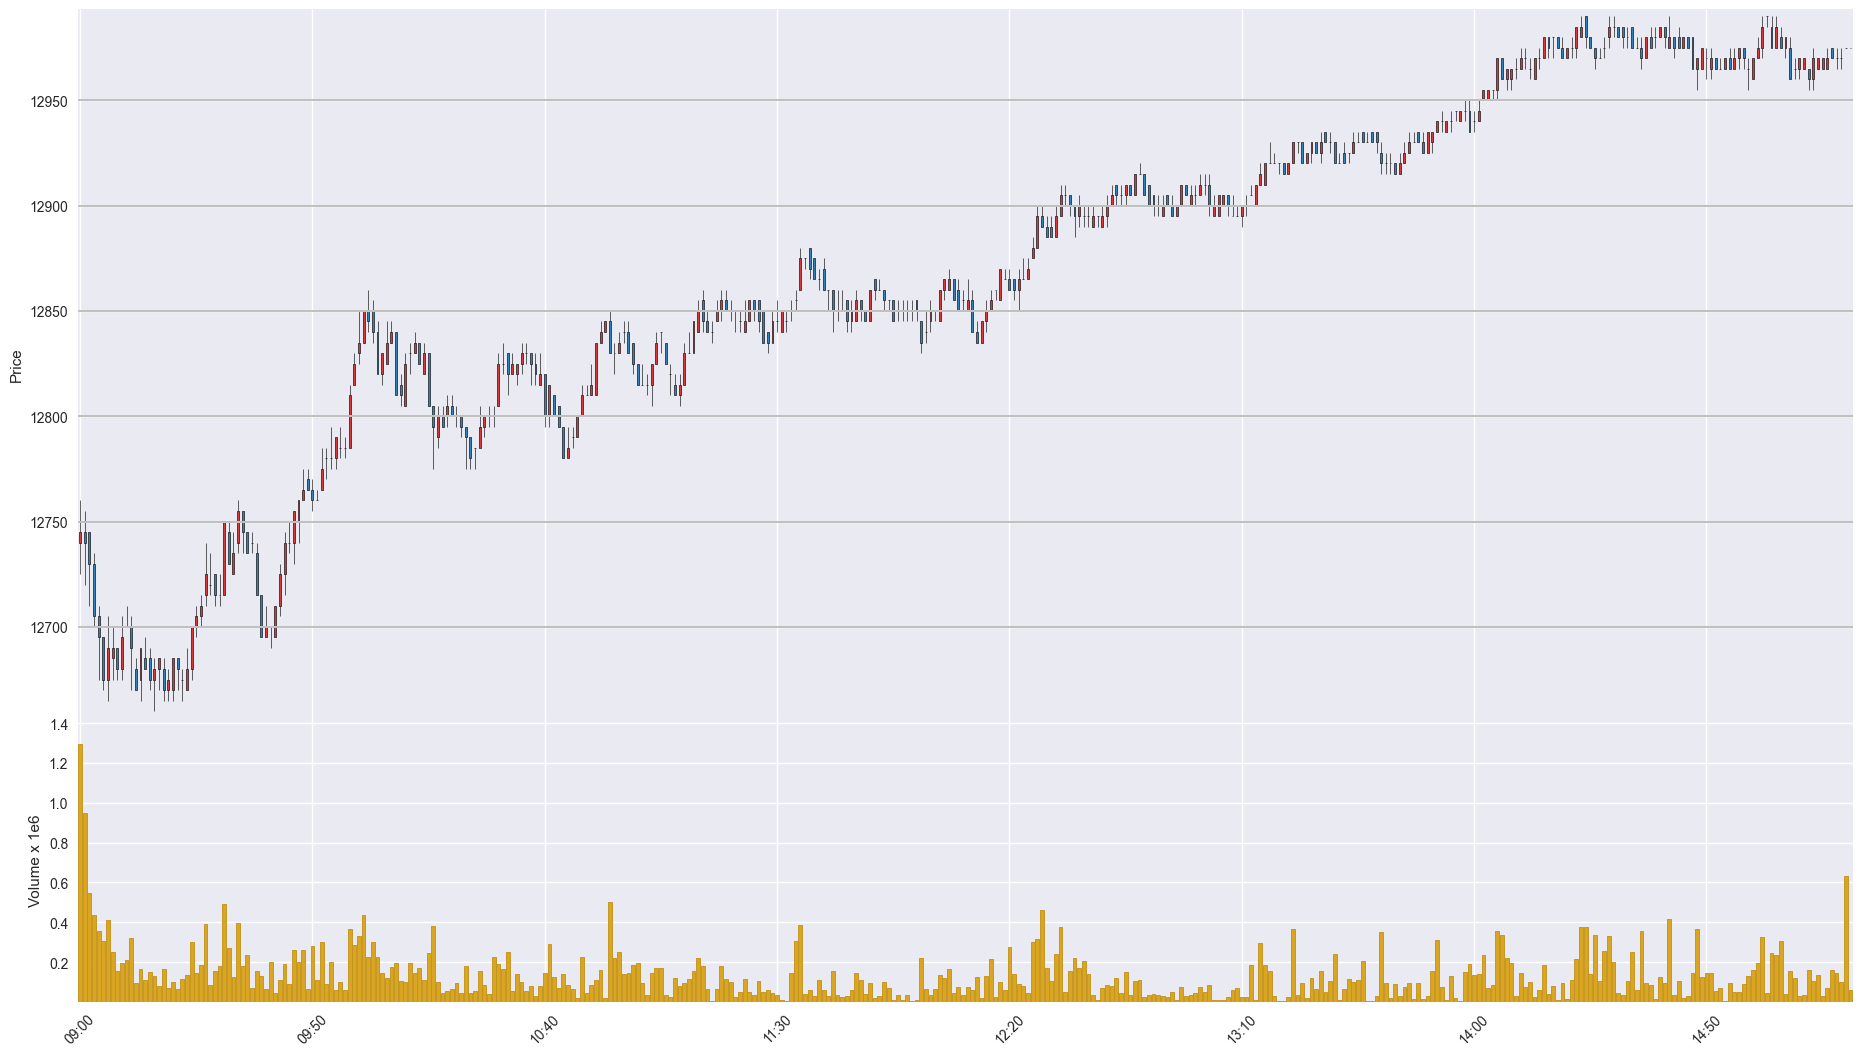

Data behind this chart, as committed beside it:
Time, Open, High, Low, Close, Volume
202007130900, 12740, 12760, 12725, 12745, 1295704
202007130901, 12745, 12755, 12720, 12740, 949596
202007130902, 12745, 12745, 12710, 12730, 547180
202007130903, 12730, 12735, 12700, 12705, 434405
202007130904, 12705, 12710, 12675, 12695, 355807
202007130905, 12695, 12695, 12670, 12675, 304180
202007130906, 12675, 12705, 12665, 12690, 411139
202007130907, 12685, 12700, 12675, 12690, 252863
202007130908, 12690, 12690, 12675, 12680, 154491
202007130909, 12680, 12705, 12675, 12695, 196999
202007130910, 12700, 12710, 12700, 12700, 209479
202007130911, 12700, 12705, 12670, 12690, 319631
202007130912, 12680, 12685, 12670, 12670, 93359
202007130913, 12675, 12690, 12665, 12690, 164544
202007130914, 12685, 12695, 12680, 12680, 108142
202007130915, 12685, 12690, 12670, 12675, 149583
202007130916, 12675, 12685, 12660, 12680, 128857
202007130917, 12680, 12685, 12670, 12685, 81570
202007130918, 12680, 12685, 12665, 12670, 164047
202007130919, 12670, 12680, 12665, 12675, 70806
202007130920, 12670, 12685, 12665, 12685, 98499
202007130921, 12685, 12685, 12670, 12680, 62333
202007130922, 12675, 12680, 12665, 12675, 112917
202007130923, 12670, 12690, 12670, 12680, 135112
202007130924, 12680, 12700, 12675, 12700, 299601
202007130925, 12700, 12710, 12695, 12705, 143493
202007130926, 12705, 12715, 12700, 12710, 183530
202007130927, 12715, 12740, 12710, 12725, 393141
202007130928, 12720, 12735, 12715, 12720, 84273
202007130929, 12725, 12725, 12710, 12715, 154779
202007130930, 12715, 12725, 12710, 12715, 180498
202007130931, 12715, 12750, 12715, 12750, 489192
202007130932, 12745, 12750, 12730, 12730, 268308
202007130933, 12725, 12745, 12725, 12735, 123486
202007130934, 12740, 12760, 12735, 12755, 395752
202007130935, 12755, 12755, 12735, 12745, 181451
202007130936, 12745, 12745, 12735, 12735, 233626
202007130937, 12740, 12745, 12735, 12740, 70617
202007130938, 12735, 12740, 12715, 12715, 155381
202007130939, 12715, 12715, 12695, 12695, 131994
202007130940, 12695, 12710, 12695, 12700, 63399
202007130941, 12700, 12700, 12690, 12700, 201937
202007130942, 12695, 12710, 12695, 12710, 44421
202007130943, 12710, 12730, 12705, 12725, 110707
202007130944, 12725, 12745, 12715, 12740, 190696
202007130945, 12740, 12750, 12735, 12740, 89360
202007130946, 12740, 12755, 12730, 12755, 261507
202007130947, 12750, 12760, 12740, 12760, 201459
202007130948, 12760, 12775, 12760, 12765, 260446
202007130949, 12770, 12775, 12765, 12765, 63089
202007130950, 12765, 12770, 12755, 12760, 279136
202007130951, 12760, 12765, 12760, 12760, 109870
202007130952, 12765, 12785, 12765, 12775, 299325
202007130953, 12780, 12785, 12770, 12780, 90045
202007130954, 12780, 12795, 12775, 12780, 198124
202007130955, 12780, 12790, 12775, 12790, 59125
202007130956, 12785, 12795, 12780, 12785, 100253
202007130957, 12785, 12790, 12780, 12785, 58834
202007130958, 12785, 12815, 12785, 12810, 367428
202007130959, 12815, 12830, 12815, 12825, 284930
... 322 more rows
